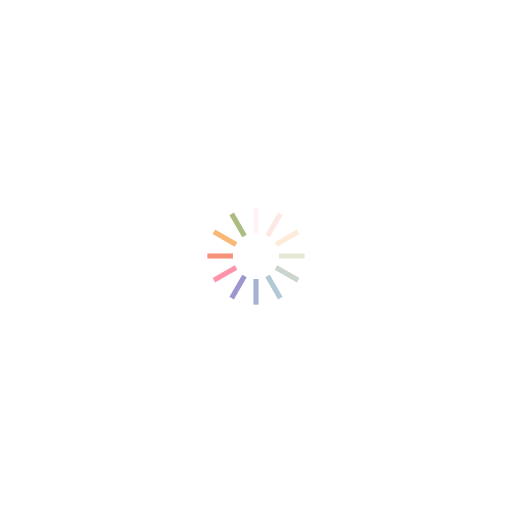
t = 0.00 s
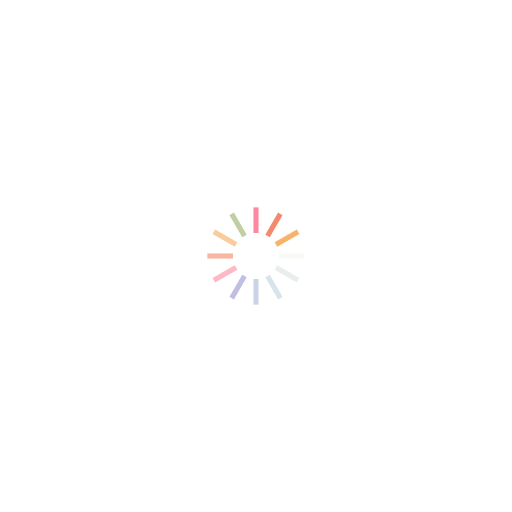
t = 0.25 s
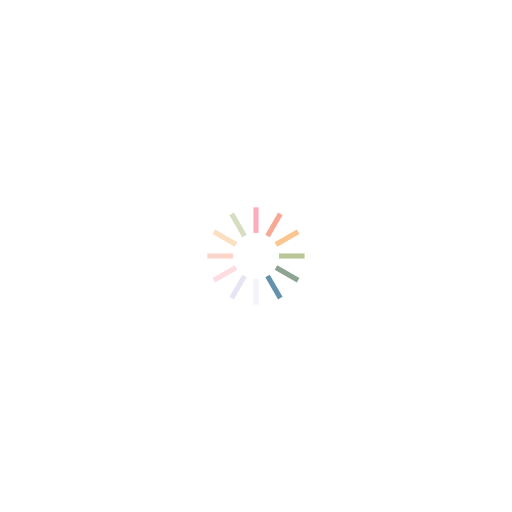
t = 0.50 s
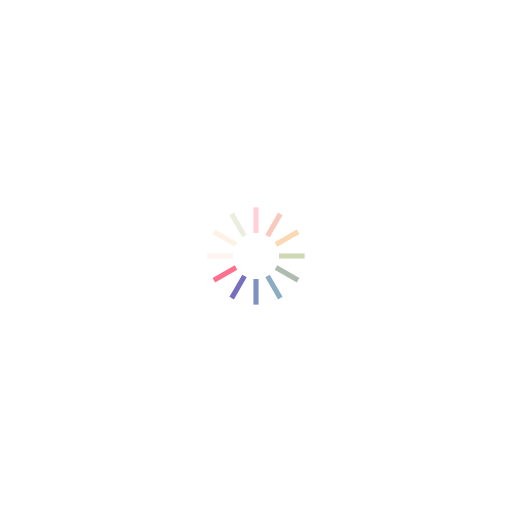
t = 0.75 s

The animated SVG that drew these frames (rendered in a browser with its animation timeline set to each time). Animation: 12 SMIL elements (animate=12); one cycle of 1.00 s, repeats indefinitely.

<?xml version="1.0" encoding="utf-8"?>
<svg xmlns="http://www.w3.org/2000/svg" xmlns:xlink="http://www.w3.org/1999/xlink" style="margin: auto; background: none; display: block; shape-rendering: auto;" width="200px" height="200px" viewBox="0 0 100 100" preserveAspectRatio="xMidYMid">
<g transform="rotate(0 50 50)">
  <rect x="49.5" y="40.5" rx="0" ry="0" width="1" height="5" fill="#fe718d">
    <animate attributeName="opacity" values="1;0" keyTimes="0;1" dur="1s" begin="-0.9166666666666666s" repeatCount="indefinite"></animate>
  </rect>
</g><g transform="rotate(30 50 50)">
  <rect x="49.5" y="40.5" rx="0" ry="0" width="1" height="5" fill="#f47e60">
    <animate attributeName="opacity" values="1;0" keyTimes="0;1" dur="1s" begin="-0.8333333333333334s" repeatCount="indefinite"></animate>
  </rect>
</g><g transform="rotate(60 50 50)">
  <rect x="49.5" y="40.5" rx="0" ry="0" width="1" height="5" fill="#f8b26a">
    <animate attributeName="opacity" values="1;0" keyTimes="0;1" dur="1s" begin="-0.75s" repeatCount="indefinite"></animate>
  </rect>
</g><g transform="rotate(90 50 50)">
  <rect x="49.5" y="40.5" rx="0" ry="0" width="1" height="5" fill="#abbd81">
    <animate attributeName="opacity" values="1;0" keyTimes="0;1" dur="1s" begin="-0.6666666666666666s" repeatCount="indefinite"></animate>
  </rect>
</g><g transform="rotate(120 50 50)">
  <rect x="49.5" y="40.5" rx="0" ry="0" width="1" height="5" fill="#849b87">
    <animate attributeName="opacity" values="1;0" keyTimes="0;1" dur="1s" begin="-0.5833333333333334s" repeatCount="indefinite"></animate>
  </rect>
</g><g transform="rotate(150 50 50)">
  <rect x="49.5" y="40.5" rx="0" ry="0" width="1" height="5" fill="#6492ac">
    <animate attributeName="opacity" values="1;0" keyTimes="0;1" dur="1s" begin="-0.5s" repeatCount="indefinite"></animate>
  </rect>
</g><g transform="rotate(180 50 50)">
  <rect x="49.5" y="40.5" rx="0" ry="0" width="1" height="5" fill="#637cb5">
    <animate attributeName="opacity" values="1;0" keyTimes="0;1" dur="1s" begin="-0.4166666666666667s" repeatCount="indefinite"></animate>
  </rect>
</g><g transform="rotate(210 50 50)">
  <rect x="49.5" y="40.5" rx="0" ry="0" width="1" height="5" fill="#6a63b6">
    <animate attributeName="opacity" values="1;0" keyTimes="0;1" dur="1s" begin="-0.3333333333333333s" repeatCount="indefinite"></animate>
  </rect>
</g><g transform="rotate(240 50 50)">
  <rect x="49.5" y="40.5" rx="0" ry="0" width="1" height="5" fill="#fe718d">
    <animate attributeName="opacity" values="1;0" keyTimes="0;1" dur="1s" begin="-0.25s" repeatCount="indefinite"></animate>
  </rect>
</g><g transform="rotate(270 50 50)">
  <rect x="49.5" y="40.5" rx="0" ry="0" width="1" height="5" fill="#f47e60">
    <animate attributeName="opacity" values="1;0" keyTimes="0;1" dur="1s" begin="-0.16666666666666666s" repeatCount="indefinite"></animate>
  </rect>
</g><g transform="rotate(300 50 50)">
  <rect x="49.5" y="40.5" rx="0" ry="0" width="1" height="5" fill="#f8b26a">
    <animate attributeName="opacity" values="1;0" keyTimes="0;1" dur="1s" begin="-0.08333333333333333s" repeatCount="indefinite"></animate>
  </rect>
</g><g transform="rotate(330 50 50)">
  <rect x="49.5" y="40.5" rx="0" ry="0" width="1" height="5" fill="#abbd81">
    <animate attributeName="opacity" values="1;0" keyTimes="0;1" dur="1s" begin="0s" repeatCount="indefinite"></animate>
  </rect>
</g>
<!-- [ldio] generated by https://loading.io/ --></svg>